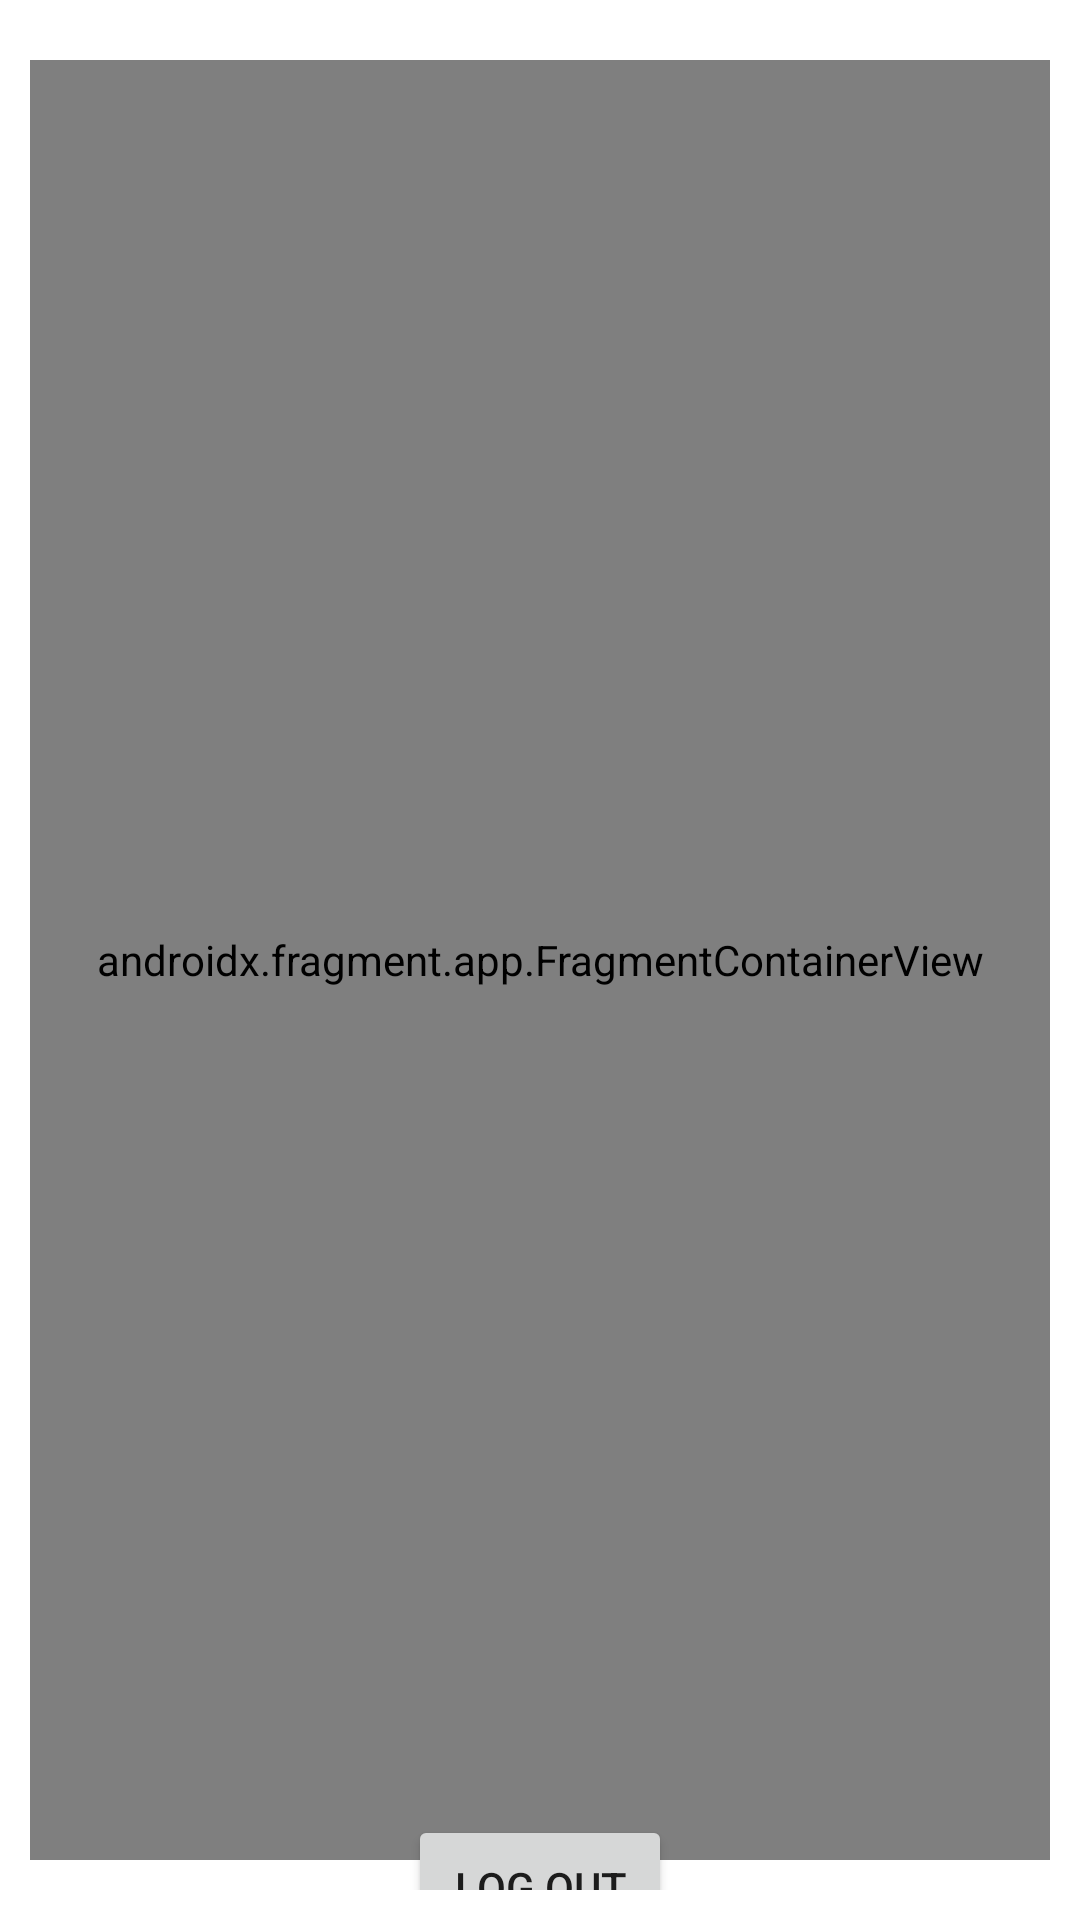

Here is an Android app screen rendered from its layout file. Give the layout XML and the strings, colors and styles it references.
<!-- AndroidManifest.xml: application theme Theme.JWFY27ZW2 -->
<!-- res/layout/activity_home.xml -->
<?xml version="1.0" encoding="utf-8"?>
<androidx.constraintlayout.widget.ConstraintLayout xmlns:android="http://schemas.android.com/apk/res/android"
    xmlns:app="http://schemas.android.com/apk/res-auto"
    xmlns:tools="http://schemas.android.com/tools"
    android:layout_width="match_parent"
    android:layout_height="match_parent"
    android:padding="10dp"
    tools:context=".HomeActivity2">

    <TextView
        android:id="@+id/txt_Title"
        android:layout_width="wrap_content"
        android:layout_height="wrap_content"
        android:layout_marginTop="16dp"
        android:text="@string/appTitle"
        android:textSize="30sp"
        app:layout_constraintBottom_toTopOf="@+id/fragmentContainerView"
        app:layout_constraintEnd_toEndOf="parent"
        app:layout_constraintStart_toStartOf="parent"
        app:layout_constraintTop_toTopOf="parent" />

    <Button
        android:id="@+id/btn_logout"
        android:layout_width="wrap_content"
        android:layout_height="wrap_content"
        android:layout_marginTop="8dp"
        android:text="Log Out"
        app:layout_constraintBottom_toBottomOf="parent"
        app:layout_constraintEnd_toEndOf="parent"
        app:layout_constraintHorizontal_bias="0.5"
        app:layout_constraintStart_toStartOf="parent"
        app:layout_constraintTop_toBottomOf="@+id/fragmentContainerView" />

    <androidx.fragment.app.FragmentContainerView
        android:id="@+id/fragmentContainerView"
        android:name="com.itada.jwfy27zw2.SuccessFragment"
        android:layout_width="match_parent"
        android:layout_height="600dp"
        app:layout_constraintBottom_toBottomOf="parent"
        app:layout_constraintEnd_toEndOf="parent"
        app:layout_constraintStart_toStartOf="parent"
        app:layout_constraintTop_toTopOf="parent"
        tools:layout="@layout/fragment_success" />

</androidx.constraintlayout.widget.ConstraintLayout>
<!-- res/layout/fragment_success.xml (included above) -->
<?xml version="1.0" encoding="utf-8"?>
<FrameLayout xmlns:android="http://schemas.android.com/apk/res/android"
    xmlns:app="http://schemas.android.com/apk/res-auto"
    xmlns:tools="http://schemas.android.com/tools"
    android:layout_width="match_parent"
    android:layout_height="match_parent"
    tools:context=".SuccessFragment">

    <androidx.constraintlayout.widget.ConstraintLayout
        android:layout_width="match_parent"
        android:layout_height="match_parent">


        <TextView
            android:id="@+id/txt_regName"
            android:layout_width="match_parent"
            android:layout_height="wrap_content"
            app:layout_constraintBottom_toTopOf="@+id/txt_Success"
            app:layout_constraintTop_toTopOf="parent" />

        <TextView
            android:id="@+id/txt_Success"
            android:layout_width="wrap_content"
            android:layout_height="wrap_content"
            android:text="@string/success"
            app:layout_constraintBottom_toTopOf="@+id/img_smile"
            app:layout_constraintEnd_toEndOf="parent"

            app:layout_constraintStart_toStartOf="parent"
            app:layout_constraintTop_toTopOf="parent" />

        <ImageView
            android:id="@+id/img_smile"
            android:layout_width="wrap_content"
            android:layout_height="wrap_content"
            android:contentDescription="@string/btnLogin"
            android:src="@drawable/ic_baseline_tag_faces_24"
            app:layout_constraintBottom_toBottomOf="parent"
            app:layout_constraintEnd_toEndOf="parent"
            app:layout_constraintStart_toStartOf="parent"
            app:layout_constraintTop_toTopOf="parent"
             />

        <Button
            android:id="@+id/btn_Reg_Login"
            android:layout_width="wrap_content"
            android:layout_height="wrap_content"
            android:layout_marginTop="70dp"
            android:text="@string/btnLogin"
            app:layout_constraintBottom_toBottomOf="parent"
            app:layout_constraintEnd_toEndOf="parent"

            app:layout_constraintStart_toStartOf="parent"
            app:layout_constraintTop_toBottomOf="@+id/img_smile"
             />


    </androidx.constraintlayout.widget.ConstraintLayout>


</FrameLayout>
<!-- resources referenced by this layout -->
<resources>
  <!-- drawable ic_baseline_tag_faces_24 (drawable) -->
  <vector
      android:height="100dp"
      android:tint="#000000"
      android:viewportHeight="24"
      android:viewportWidth="24"
      android:width="100dp"
      xmlns:android="http://schemas.android.com/apk/res/android">
      <path
          android:fillColor="@android:color/white"
          android:pathData="M11.99,2C6.47,2 2,6.48 2,12s4.47,10 9.99,10C17.52,22 22,17.52 22,12S17.52,2 11.99,2zM12,20c-4.42,0 -8,-3.58 -8,-8s3.58,-8 8,-8 8,3.58 8,8 -3.58,8 -8,8zM15.5,11c0.83,0 1.5,-0.67 1.5,-1.5S16.33,8 15.5,8 14,8.67 14,9.5s0.67,1.5 1.5,1.5zM8.5,11c0.83,0 1.5,-0.67 1.5,-1.5S9.33,8 8.5,8 7,8.67 7,9.5 7.67,11 8.5,11zM12,17.5c2.33,0 4.31,-1.46 5.11,-3.5L6.89,14c0.8,2.04 2.78,3.5 5.11,3.5z"/>
  </vector>
  <string name="appTitle">Youth Connect</string>
  <string name="btnLogin">Log in</string>
  <string name="success">thank you for registering, you can now login as an Affiliate</string>
  <style name="Theme.JWFY27ZW2" parent="Theme.MaterialComponents.DayNight.DarkActionBar">
          
          <item name="colorPrimary">@color/purple_500</item>
          <item name="colorPrimaryVariant">@color/purple_700</item>
          <item name="colorOnPrimary">@color/white</item>
          
          <item name="colorSecondary">@color/teal_200</item>
          <item name="colorSecondaryVariant">@color/teal_700</item>
          <item name="colorOnSecondary">@color/black</item>
          
          <item name="android:statusBarColor">?attr/colorPrimaryVariant</item>
          
      </style>
  <!-- not gathered from this repository: default colours our renderer supplied (Android Studio template values) -->
  <color name="purple_500">#FF6200EE</color>
  <color name="purple_700">#FF3700B3</color>
  <color name="teal_200">#FF03DAC5</color>
  <color name="teal_700">#FF018786</color>
  <color name="black">#FF000000</color>
  <color name="white">#FFFFFFFF</color>
</resources>
